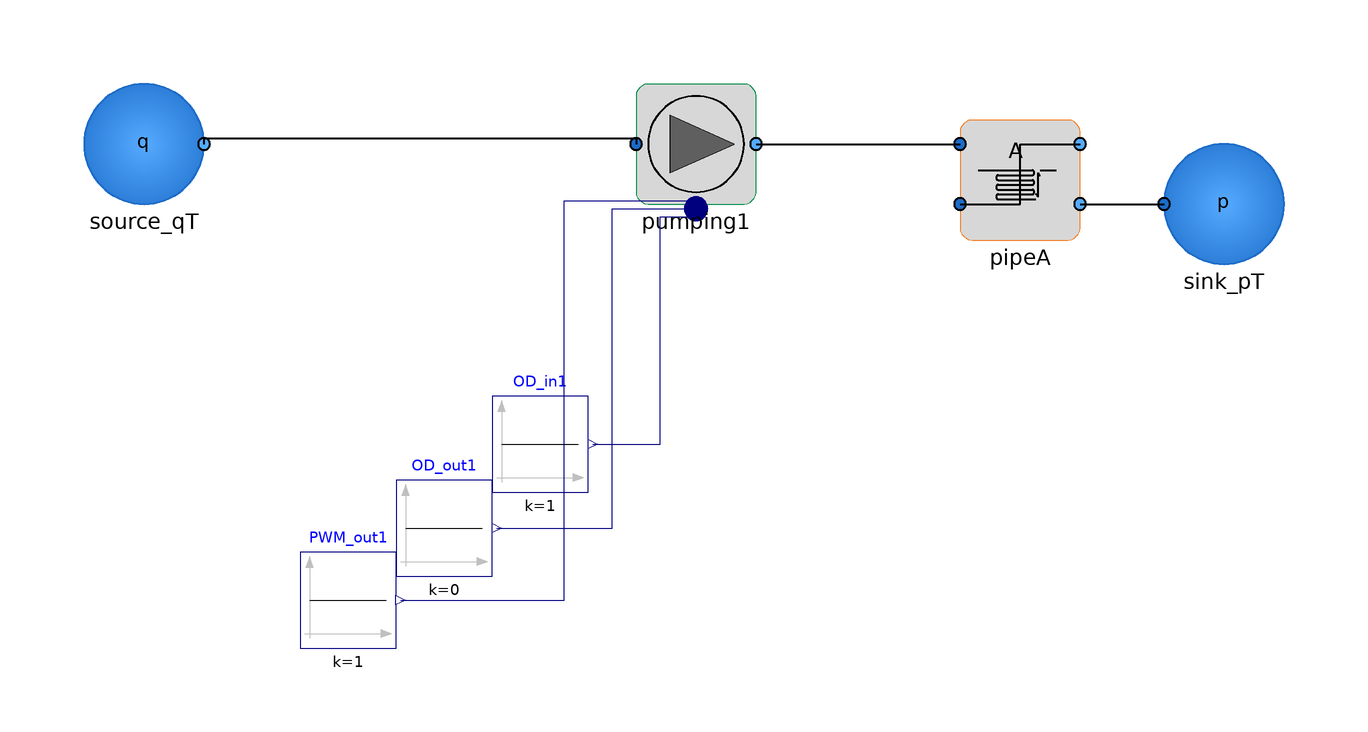

Above is the diagram view of the following Modelica model: its components placed by their Placement annotations and its connect equations drawn as lines.

model Unit_PumpStation
        extends Modelica.Icons.Example
        annotation (Icon(coordinateSystem(preserveAspectRatio=false)), Diagram(
              coordinateSystem(preserveAspectRatio=false)));
        Components.Sources.Sink_pT sink_pT
          annotation (Placement(transformation(extent={{80,-20},{100,0}})));
        Units.Pumping                 pumping1
          annotation (Placement(transformation(extent={{-8,-10},{12,10}})));
        Modelica.Blocks.Sources.Constant OD_in1(k=1) "m"
          annotation (Placement(transformation(extent={{-32,-58},{-16,-42}})));
        Modelica.Blocks.Sources.Constant OD_out1(k=0) "m"
          annotation (Placement(transformation(extent={{-48,-72},{-32,-56}})));
        Modelica.Blocks.Sources.Constant PWM_out1(k=1) "m"
          annotation (Placement(transformation(extent={{-64,-84},{-48,-68}})));
        Units.PipeA pipeA
          annotation (Placement(transformation(extent={{46,-16},{66,4}})));
        Components.Sources.Source_qT source_qT
          annotation (Placement(transformation(extent={{-100,-10},{-80,10}})));
      equation
        connect(OD_in1.y, pumping1.Input[1]) annotation (Line(points={{-15.2,
                -50},{-4,-50},{-4,-12.1333},{2,-12.1333}}, color={0,0,127}));
        connect(OD_out1.y, pumping1.Input[2]) annotation (Line(points={{-31.2,
                -64},{-12,-64},{-12,-10.8},{2,-10.8}},
                                                   color={0,0,127}));
        connect(PWM_out1.y, pumping1.Input[3]) annotation (Line(points={{-47.2,
                -76},{-20,-76},{-20,-9.46667},{2,-9.46667}}, color={0,0,127}));
        connect(pumping1.port_b, pipeA.port_a1) annotation (Line(
            points={{12,0},{46,0}},
            color={0,0,0},
            thickness=0.5));
        connect(pipeA.port_a2, pipeA.port_b1) annotation (Line(
            points={{46,-10},{56,-10},{56,0},{66,0}},
            color={0,0,0},
            thickness=0.5));
        connect(pipeA.port_b2, sink_pT.port_a) annotation (Line(
            points={{66,-10},{80,-10}},
            color={0,0,0},
            thickness=0.5));
        connect(source_qT.port_b, pumping1.port_a) annotation (Line(
            points={{-80,0},{-80,1},{-8,1},{-8,0}},
            color={0,0,0},
            thickness=0.5));
      end Unit_PumpStation;